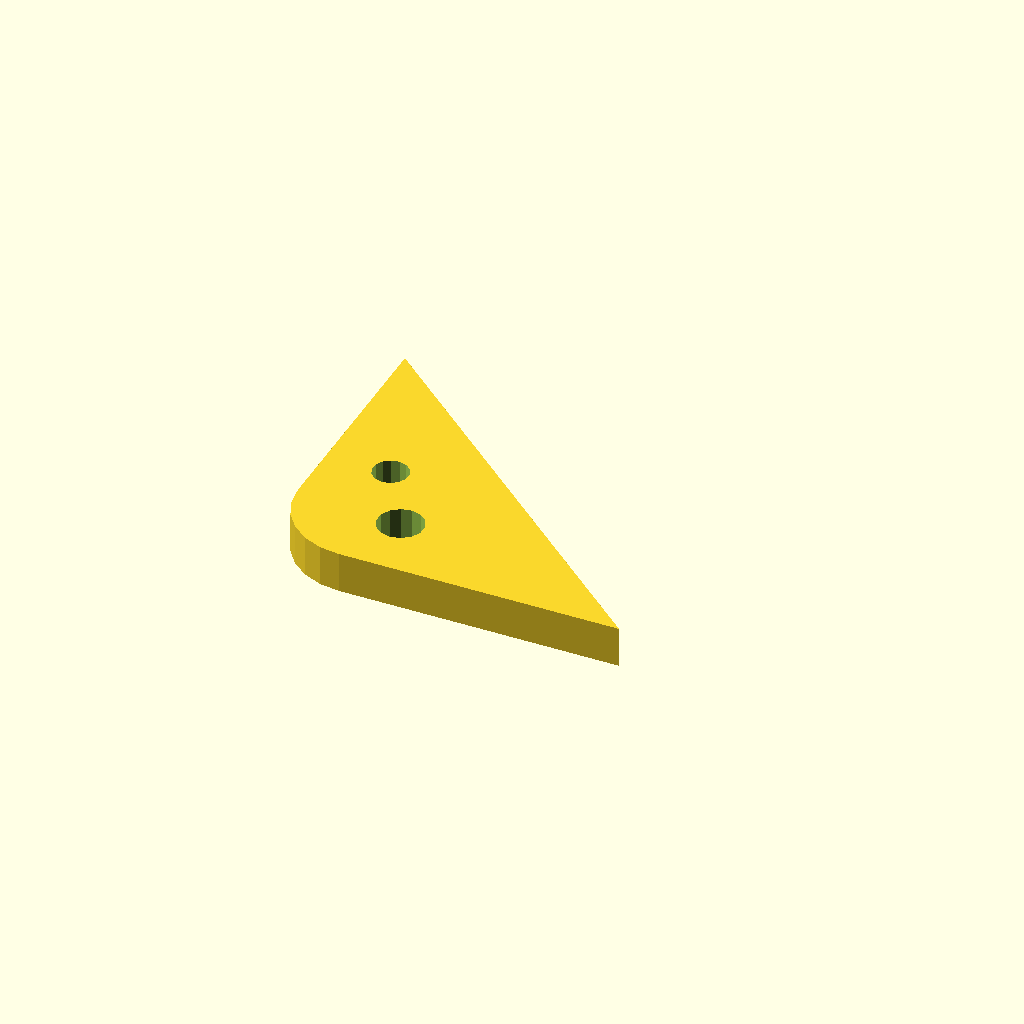
Cell 1: the model at its default parameters.
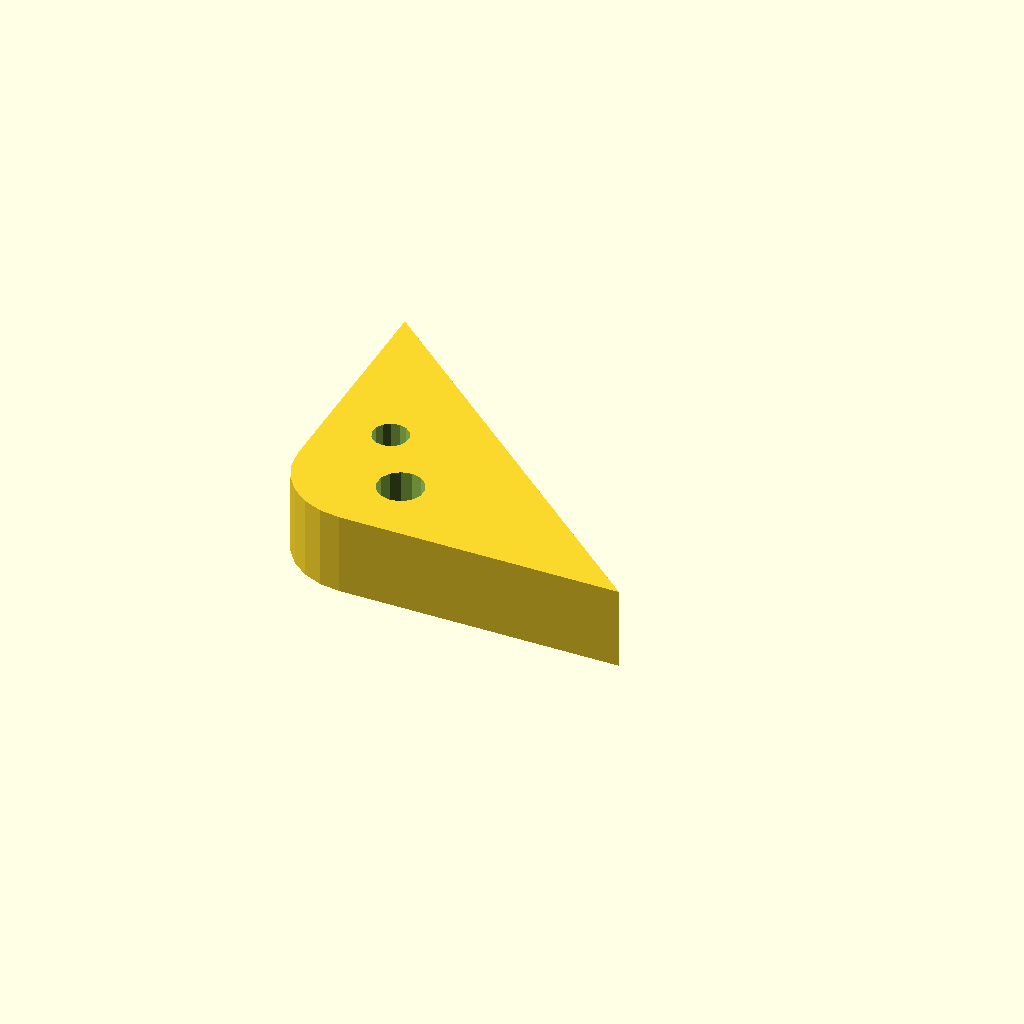
Cell 2: the same model with plate_t = 16.
All cells are drawn from one camera (rotation 55°, 0°, 25°, orthographic, colour scheme Cornfield), so only the parameter changes between them.
Source of the model, optional_data/data/sketch4/bracketplates/part_0165.scad:
$fn = 32;

// ----------------------------------------------------------------------
// Bracket plate: corner pad 70 x 60, fillet R15
// ----------------------------------------------------------------------

// --- parameters (mm) ---
hole_r = 3.5;             // bolt hole radius
plate_t = 8;              // plate thickness, Z (extrusion height)
leg_a = 70;               // base leg
leg_b = 60;               // height leg
fillet_r = 15;            // right-angle fillet radius

hole_d1 = 2 * hole_r + 2;
hole_d2 = 2 * hole_r;

profile = [[15, 0], [70, 0], [0, 60], [0, 15], [0.511, 11.118], [2.01, 7.5], [4.393, 4.393], [7.5, 2.01], [11.118, 0.511]];  // primary outline, 9 points, counter clockwise
void_1 = [[25.417, 14.059], [24.607, 15.89], [23.083, 17.189], [21.146, 17.698], [19.18, 17.316], [17.575, 16.118], [16.648, 14.343], [16.583, 12.341], [17.393, 10.51], [18.917, 9.211], [20.854, 8.702], [22.82, 9.084], [24.425, 10.282], [25.352, 12.057]];  // mount hole 1, 14 points
void_2 = [[16.036, 27.668], [15.406, 29.092], [14.22, 30.103], [12.713, 30.498], [11.184, 30.201], [9.936, 29.27], [9.215, 27.889], [9.164, 26.332], [9.794, 24.908], [10.98, 23.897], [12.487, 23.502], [14.016, 23.799], [15.264, 24.73], [15.985, 26.111]];  // mount hole 2, 14 points

// --- the one profile operation ---
difference() {
  linear_extrude(height = plate_t) polygon(points = profile);
  translate([0, 0, -1])
    linear_extrude(height = plate_t + 2) polygon(points = void_1);
  translate([0, 0, -1])
    linear_extrude(height = plate_t + 2) polygon(points = void_2);
}
Customizer parameters (derived from the source; name, type, default, range or options):
hole_r: number, default 3.5
plate_t: number, default 8
leg_a: number, default 70
leg_b: number, default 60
fillet_r: number, default 15
